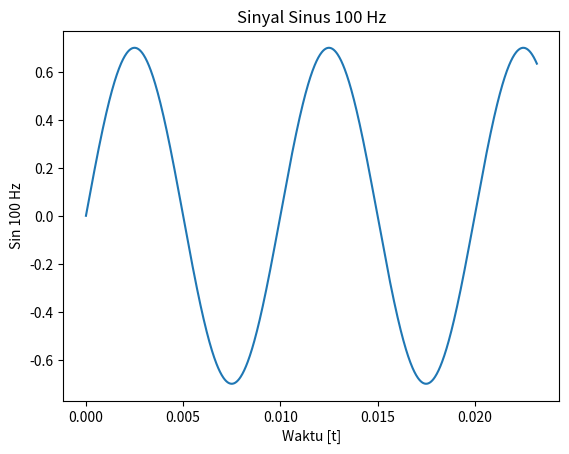
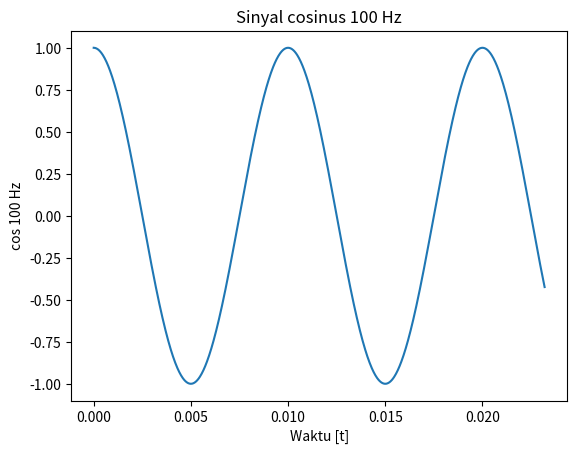
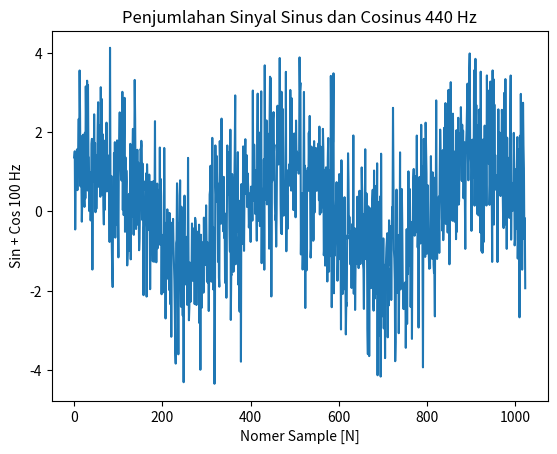
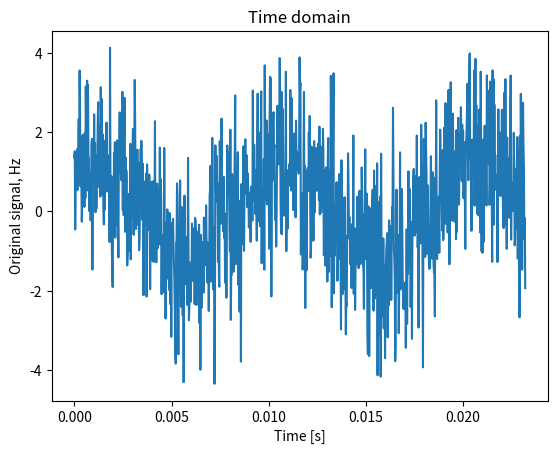
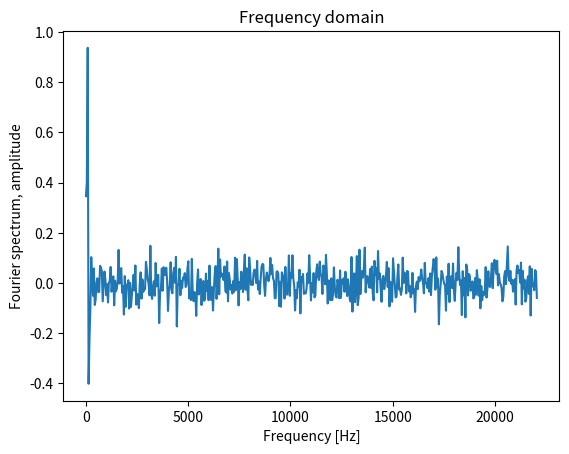
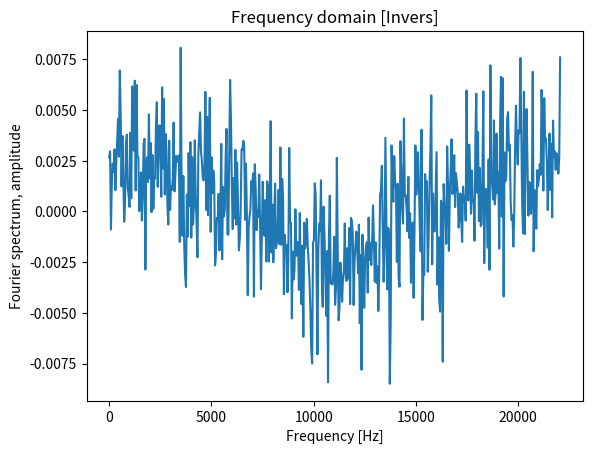

Here is the Python script that generated these plots, in order:
"""
Use inverse Fourier transformation to generate a simple sinusoid and play the sound on your computer.
Use the inbuilt sound or wavplay function (program snippet 1 a few pages ahead of this on indicates how).
Specifically, the following is recommended: Use the CD sampling rate fs = 44100Hz and 216 = 65536 points.
The values of the signal f must not exceed the interval [−1,+1].
Attempt to make sound with frequencies 100, 440, 1000 and 3000 Hz. You may want to
make a signal consisting of several simultaneous sinusoid too?
Remember to scale the total signal before using wavplay or sound.

Gunakan invers transformasi Fourier untuk menghasilkan sinusoid sederhana dan memainkannya di komputer Anda. Gunakan
suara inbuilt atau fungsi wavplay (program cuplikan 1 beberapa halaman di depan ini menunjukkan bagaimana caranya).
Secara khusus, berikut ini direkomendasikan: Gunakan laju pengambilan sampel CD fs = 44100Hz dan 2^16 = 65536 poin.
Nilai-nilai sinyal f tidak boleh melebihi interval [−1, + 1]. Mencoba untuk membuat suara dengan frekuensi 100, 440,
1000 dan 3000 Hz. Anda mungkin mau membuat sinyal yang terdiri dari beberapa sinusoid simultan juga? Ingat untuk
skala sinyal total sebelum menggunakan wavplay atau suara. """
import numpy as np
import matplotlib.pyplot as plt

Fs = 44100.0                # Sampling frequency
delta_t = 1.0 / Fs          # Time b/w each sample
N = 1024                    # No of samples
t = np.arange(N) * delta_t  # Time array

print("Time = ", delta_t)
print("Time array = ", t)

# Synthesizing signal: sum of 100 Hz sine and 100 Hz cosine
sin_100_hz = 0.7 * np.sin(2 * np.pi * 100 * t)
print("Nilai Sinus 100 Hz = ", sin_100_hz)

cos_100_hz = np.cos(2 * np.pi * 100 * t)
print("Nilai Cosinus 100 Hz = ", cos_100_hz)

x = 0.7 * np.sin(2 * np.pi * 100 * t) + np.cos(2 * np.pi * 100 * t)
print("Nilai Penjumlahan sinyal sin dan cos = ", x)

# Adding random signal to signal above
x = x + 1.2 * np.random.randn(len(t))
print("Nilai Random Signal = ", x)

# FFT
X = np.fft.fft(x, N) / N
print("Nilai Fast Fourier Transform = ", X)

# Invers Fourier Transform
Inv_X = np.fft.ifft(X)
print("Nilai Invers Fast Fourier Transform = ", Inv_X)

# Frequency array for plotting
freq = (Fs / 2) * np.linspace(0, 1, 512)
print("Nilai Frequency domain = ", freq)

# Plotting
plt.figure(1)
plt.title("Sinyal Sinus 100 Hz")
plt.plot(t, sin_100_hz)
plt.xlabel("Waktu [t]")
plt.ylabel("Sin 100 Hz")

plt.figure(2)
plt.title("Sinyal cosinus 100 Hz")
plt.plot(t, cos_100_hz)
plt.xlabel("Waktu [t]")
plt.ylabel("cos 100 Hz")

plt.figure(3)
plt.title("Penjumlahan Sinyal Sinus dan Cosinus 440 Hz")
plt.plot(x)
plt.xlabel("Nomer Sample [N]")
plt.ylabel("Sin + Cos 100 Hz")

plt.figure(4)
plt.title("Time domain")
plt.plot(t, x)
plt.ylabel("Original signal, Hz")
plt.xlabel("Time [s]")

plt.figure(5)
plt.title("Frequency domain")
plt.plot(freq, 2 * np.real(X[0:round(N / 2)]))  # Half of Fourier spectrum
plt.ylabel("Fourier spectrum, amplitude")
plt.xlabel("Frequency [Hz]")

plt.figure(6)
plt.title("Frequency domain [Invers]")
plt.plot(freq, 2 * np.real(Inv_X[0:round(N / 2)]))  # Half of Fourier spectrum
plt.ylabel("Fourier spectrum, amplitude")
plt.xlabel("Frequency [Hz]")

plt.show()
